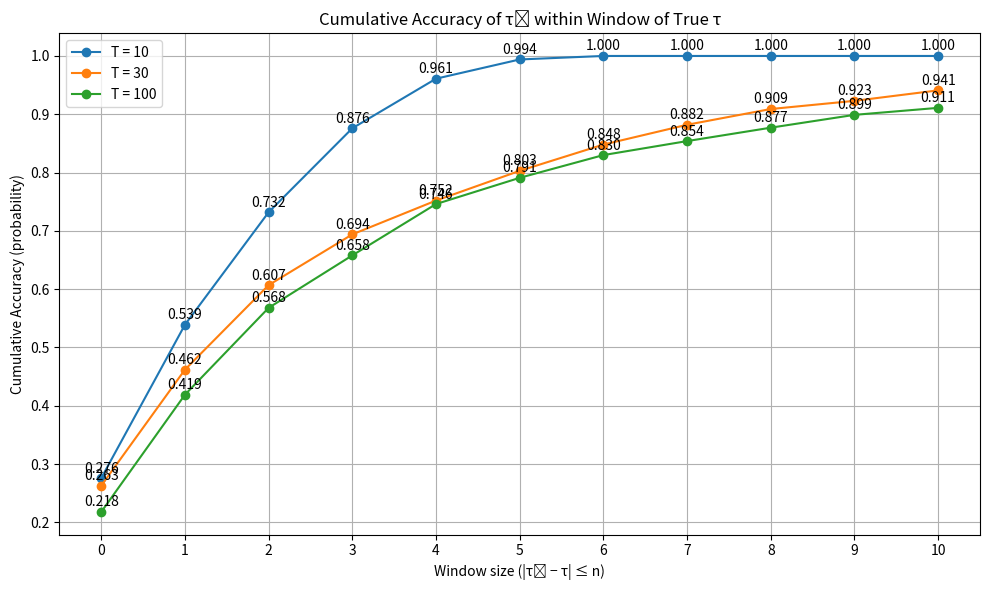

Source code (Python):
import numpy as np
import pandas as pd
import matplotlib.pyplot as plt
from collections import Counter

# Parameters
T_values = [10, 30, 100]
theta_0 = 0.3 
theta_1 = 0.7
runs = 1000
max_window = 10

# Function to run a single trial
def run_trial(T):
    tau_true = np.random.randint(3, T - 3)
    R = np.concatenate([
        np.random.binomial(1, theta_0, tau_true),
        np.random.binomial(1, theta_1, T - tau_true)
    ])

    # Log-likelihoods
    log_r = np.log(theta_0 / theta_1)
    log_rc = np.log((1 - theta_0) / (1 - theta_1))
    log_rp = np.log(theta_1 / theta_0)
    log_rcp = np.log((1 - theta_1) / (1 - theta_0))

    # Compute Xt
    Xt_vals = []
    for t in range(1, T):
        xt_left = sum(R[i] * log_r + (1 - R[i]) * log_rc for i in range(t))
        xt_right = sum(R[i] * log_rp + (1 - R[i]) * log_rcp for i in range(t, T))
        Xt_vals.append(xt_left + xt_right)

    estimated_tau = np.argmax(Xt_vals) + 1
    error = abs(estimated_tau - tau_true)
    return error

# Store accuracy curves for plotting
window_range = list(range(max_window + 1))
accuracy_curves = {}

for T in T_values:
    window_counts = {w: 0 for w in window_range}
    
    for _ in range(runs):
        error = run_trial(T)
        if error <= max_window:
            window_counts[error] += 1

    cumulative = 0
    cumulative_acc = []
    for w in window_range:
        cumulative += window_counts[w]
        acc = round(cumulative / runs, 3)  # Changed to probability and 3 decimal places
        cumulative_acc.append(acc)
    
    accuracy_curves[T] = cumulative_acc

    # Print accuracy table
    print(f"\n📊 Results for T = {T} (over {runs} runs):")
    for w, acc in zip(window_range, cumulative_acc):
        print(f"Within ±{w}: {acc:.3f}")

# Plot cumulative accuracy
plt.figure(figsize=(10, 6))
for T in T_values:
    plt.plot(window_range, accuracy_curves[T], marker='o', label=f"T = {T}")
    # Add text annotations for each point
    for w, acc in zip(window_range, accuracy_curves[T]):
        plt.annotate(f'{acc:.3f}', 
                    xy=(w, acc),
                    xytext=(0, 4),
                    textcoords='offset points',
                    ha='center')

plt.title("Cumulative Accuracy of τ̂ within Window of True τ")
plt.xlabel("Window size (|τ̂ − τ| ≤ n)")
plt.ylabel("Cumulative Accuracy (probability)")
plt.xticks(window_range)
plt.grid(True)
plt.legend()
plt.tight_layout()
plt.show()
